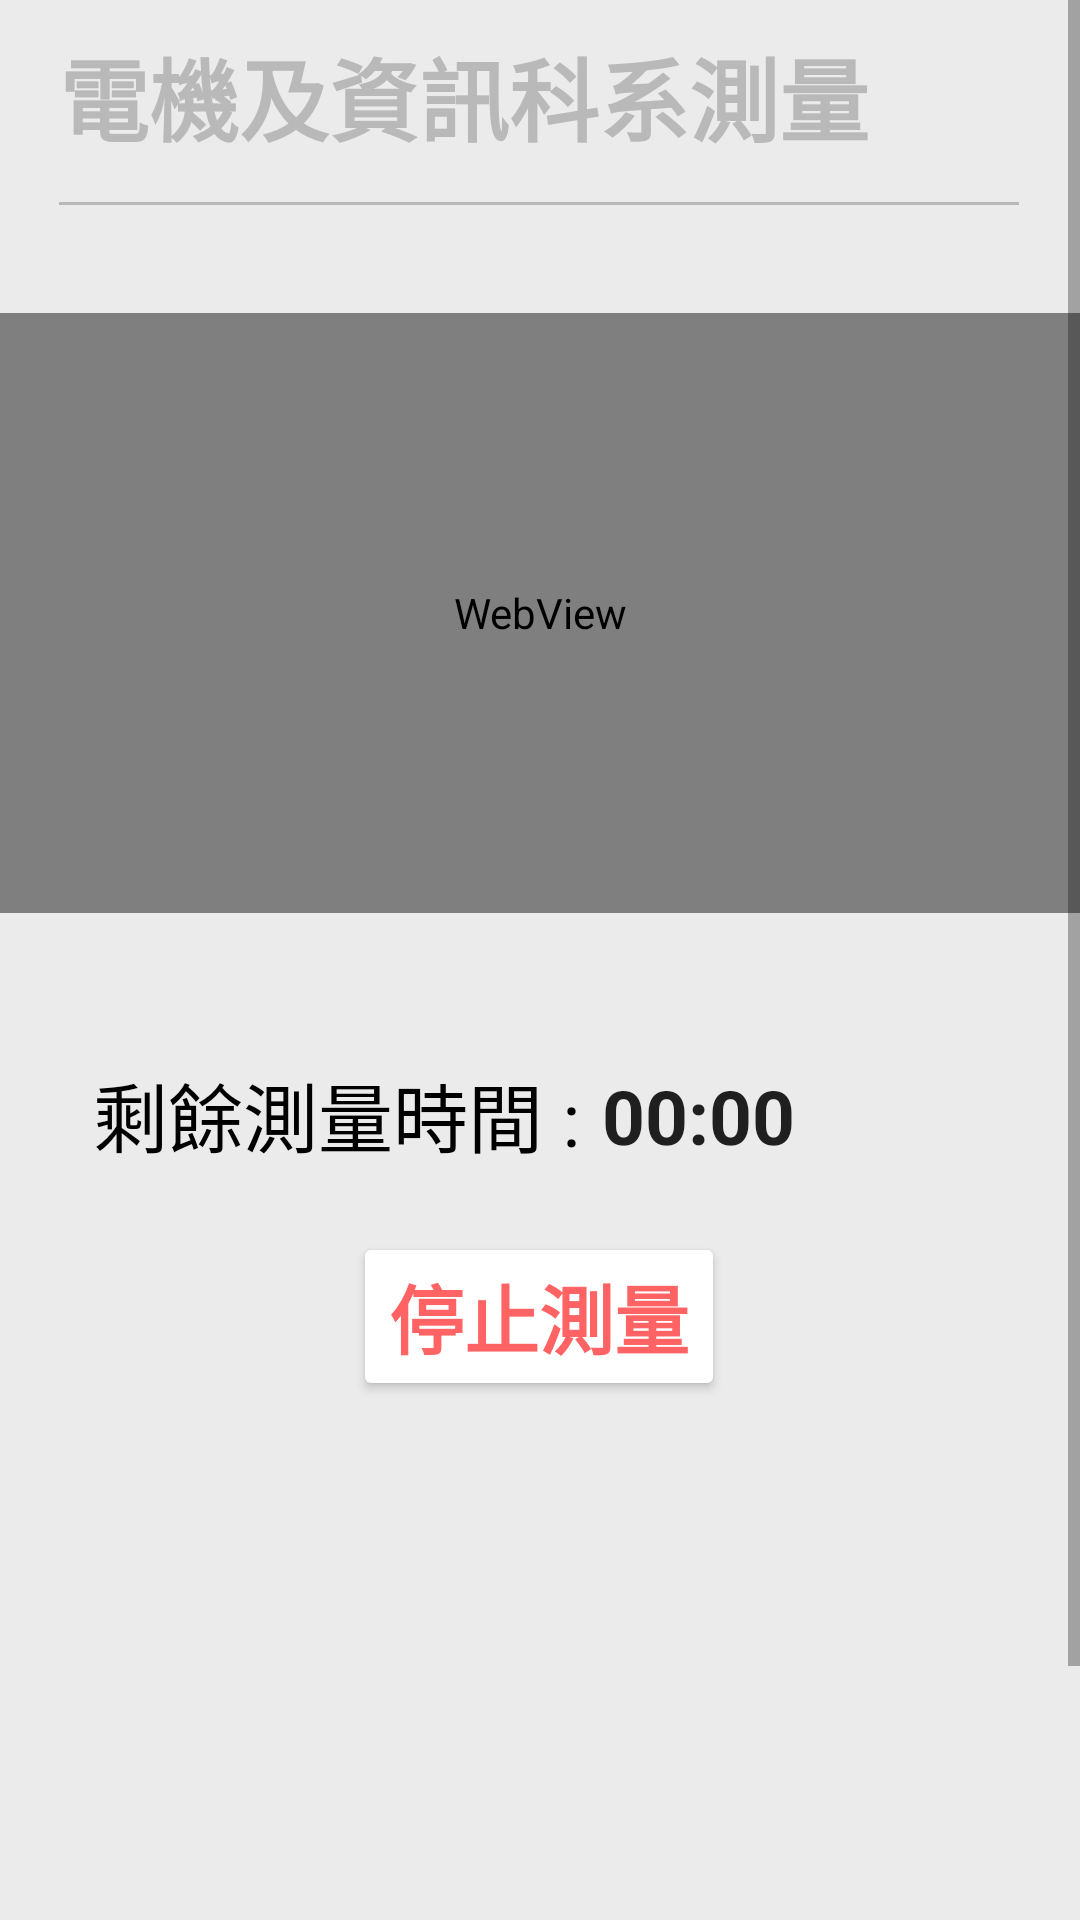

Android layout source for this screen:
<!-- AndroidManifest.xml: application theme Theme.HeartSound.NoActionBar -->
<!-- res/layout/start_department3.xml -->
<?xml version="1.0" encoding="utf-8"?>

<ScrollView xmlns:android="http://schemas.android.com/apk/res/android"
    xmlns:app="http://schemas.android.com/apk/res-auto"
    xmlns:tools="http://schemas.android.com/tools"
    android:layout_width="match_parent"
    android:layout_height="match_parent"
    android:scrollbarStyle="insideOverlay"
    android:scrollbars="vertical"
    android:fillViewport="true">
    <android.support.constraint.ConstraintLayout
        android:layout_width="match_parent"
        android:layout_height="match_parent"
        android:background="#EBEBEB">


        <TextView
            android:id="@+id/First"
            android:layout_width="wrap_content"
            android:layout_height="wrap_content"
            android:layout_marginTop="10dp"
            android:text="電機及資訊科系測量"
            android:textColor="#B9B9B9"
            android:textSize="30sp"
            android:textStyle="bold"
            app:layout_constraintBottom_toBottomOf="parent"
            app:layout_constraintEnd_toEndOf="parent"
            app:layout_constraintHorizontal_bias="0.0"
            app:layout_constraintStart_toStartOf="@+id/line"
            app:layout_constraintTop_toTopOf="parent"
            app:layout_constraintVertical_bias="0.0" />

        <View
            android:id="@+id/line"
            android:layout_width="320dp"
            android:layout_height="1dp"
            android:background="#B9B9B9"
            app:layout_constraintBottom_toBottomOf="parent"
            app:layout_constraintEnd_toEndOf="parent"
            app:layout_constraintHorizontal_bias="0.494"
            app:layout_constraintStart_toStartOf="parent"
            app:layout_constraintTop_toBottomOf="@+id/First"
            app:layout_constraintVertical_bias="0.02" />


        <TextView
            android:id="@+id/textView3"
            android:layout_width="wrap_content"
            android:layout_height="wrap_content"
            android:layout_marginStart="46dp"
            android:layout_marginTop="49dp"
            android:layout_marginEnd="1dp"
            android:layout_marginBottom="348dp"
            android:text="剩餘測量時間 : "
            android:textColor="#000000"
            android:textSize="25sp"
            app:layout_constraintBottom_toBottomOf="parent"
            app:layout_constraintEnd_toStartOf="@+id/count_down"
            app:layout_constraintStart_toStartOf="parent"
            app:layout_constraintTop_toBottomOf="@+id/sd" />

        <Button
            android:id="@+id/department_stop_test"
            android:layout_width="wrap_content"
            android:layout_height="wrap_content"
            android:text="停止測量"
            android:textSize="25sp"
            android:textStyle="bold"
            android:textColor="#FF6363"
            app:backgroundTint="#FFFFFF"
            app:layout_constraintBottom_toBottomOf="parent"
            app:layout_constraintEnd_toEndOf="parent"
            app:layout_constraintHorizontal_bias="0.498"
            app:layout_constraintStart_toStartOf="parent"
            app:layout_constraintTop_toBottomOf="@+id/textView3"
            app:layout_constraintVertical_bias="0.072" />

        <Chronometer
            android:id="@+id/count_down"
            android:layout_width="wrap_content"
            android:layout_height="wrap_content"
            android:layout_marginTop="50dp"
            android:layout_marginEnd="110dp"
            android:layout_marginBottom="21dp"
            android:countDown="true"
            android:textSize="25sp"
            android:textStyle="bold"
            app:layout_constraintBottom_toTopOf="@+id/department_stop_test"
            app:layout_constraintEnd_toEndOf="parent"
            app:layout_constraintStart_toEndOf="@+id/textView3"
            app:layout_constraintTop_toBottomOf="@+id/sd"
            tools:ignore="MissingConstraints" />

        <WebView
            android:id="@+id/sd"
            android:layout_width="match_parent"
            android:layout_height="200dp"
            android:layout_marginTop="36dp"
            app:layout_constraintBottom_toBottomOf="parent"
            app:layout_constraintEnd_toEndOf="parent"
            app:layout_constraintStart_toStartOf="parent"
            app:layout_constraintTop_toBottomOf="@+id/line"
            app:layout_constraintVertical_bias="0.0"
            tools:ignore="MissingConstraints" >

        </WebView>

    </android.support.constraint.ConstraintLayout>
</ScrollView>
<!-- resources referenced by this layout -->
<resources>
  <style name="Theme.HeartSound.NoActionBar">
      <item name="windowNoTitle">true</item>
      <item name="windowActionBar">false</item>
      <item name="android:windowFullscreen">false</item>
  </style>
</resources>
